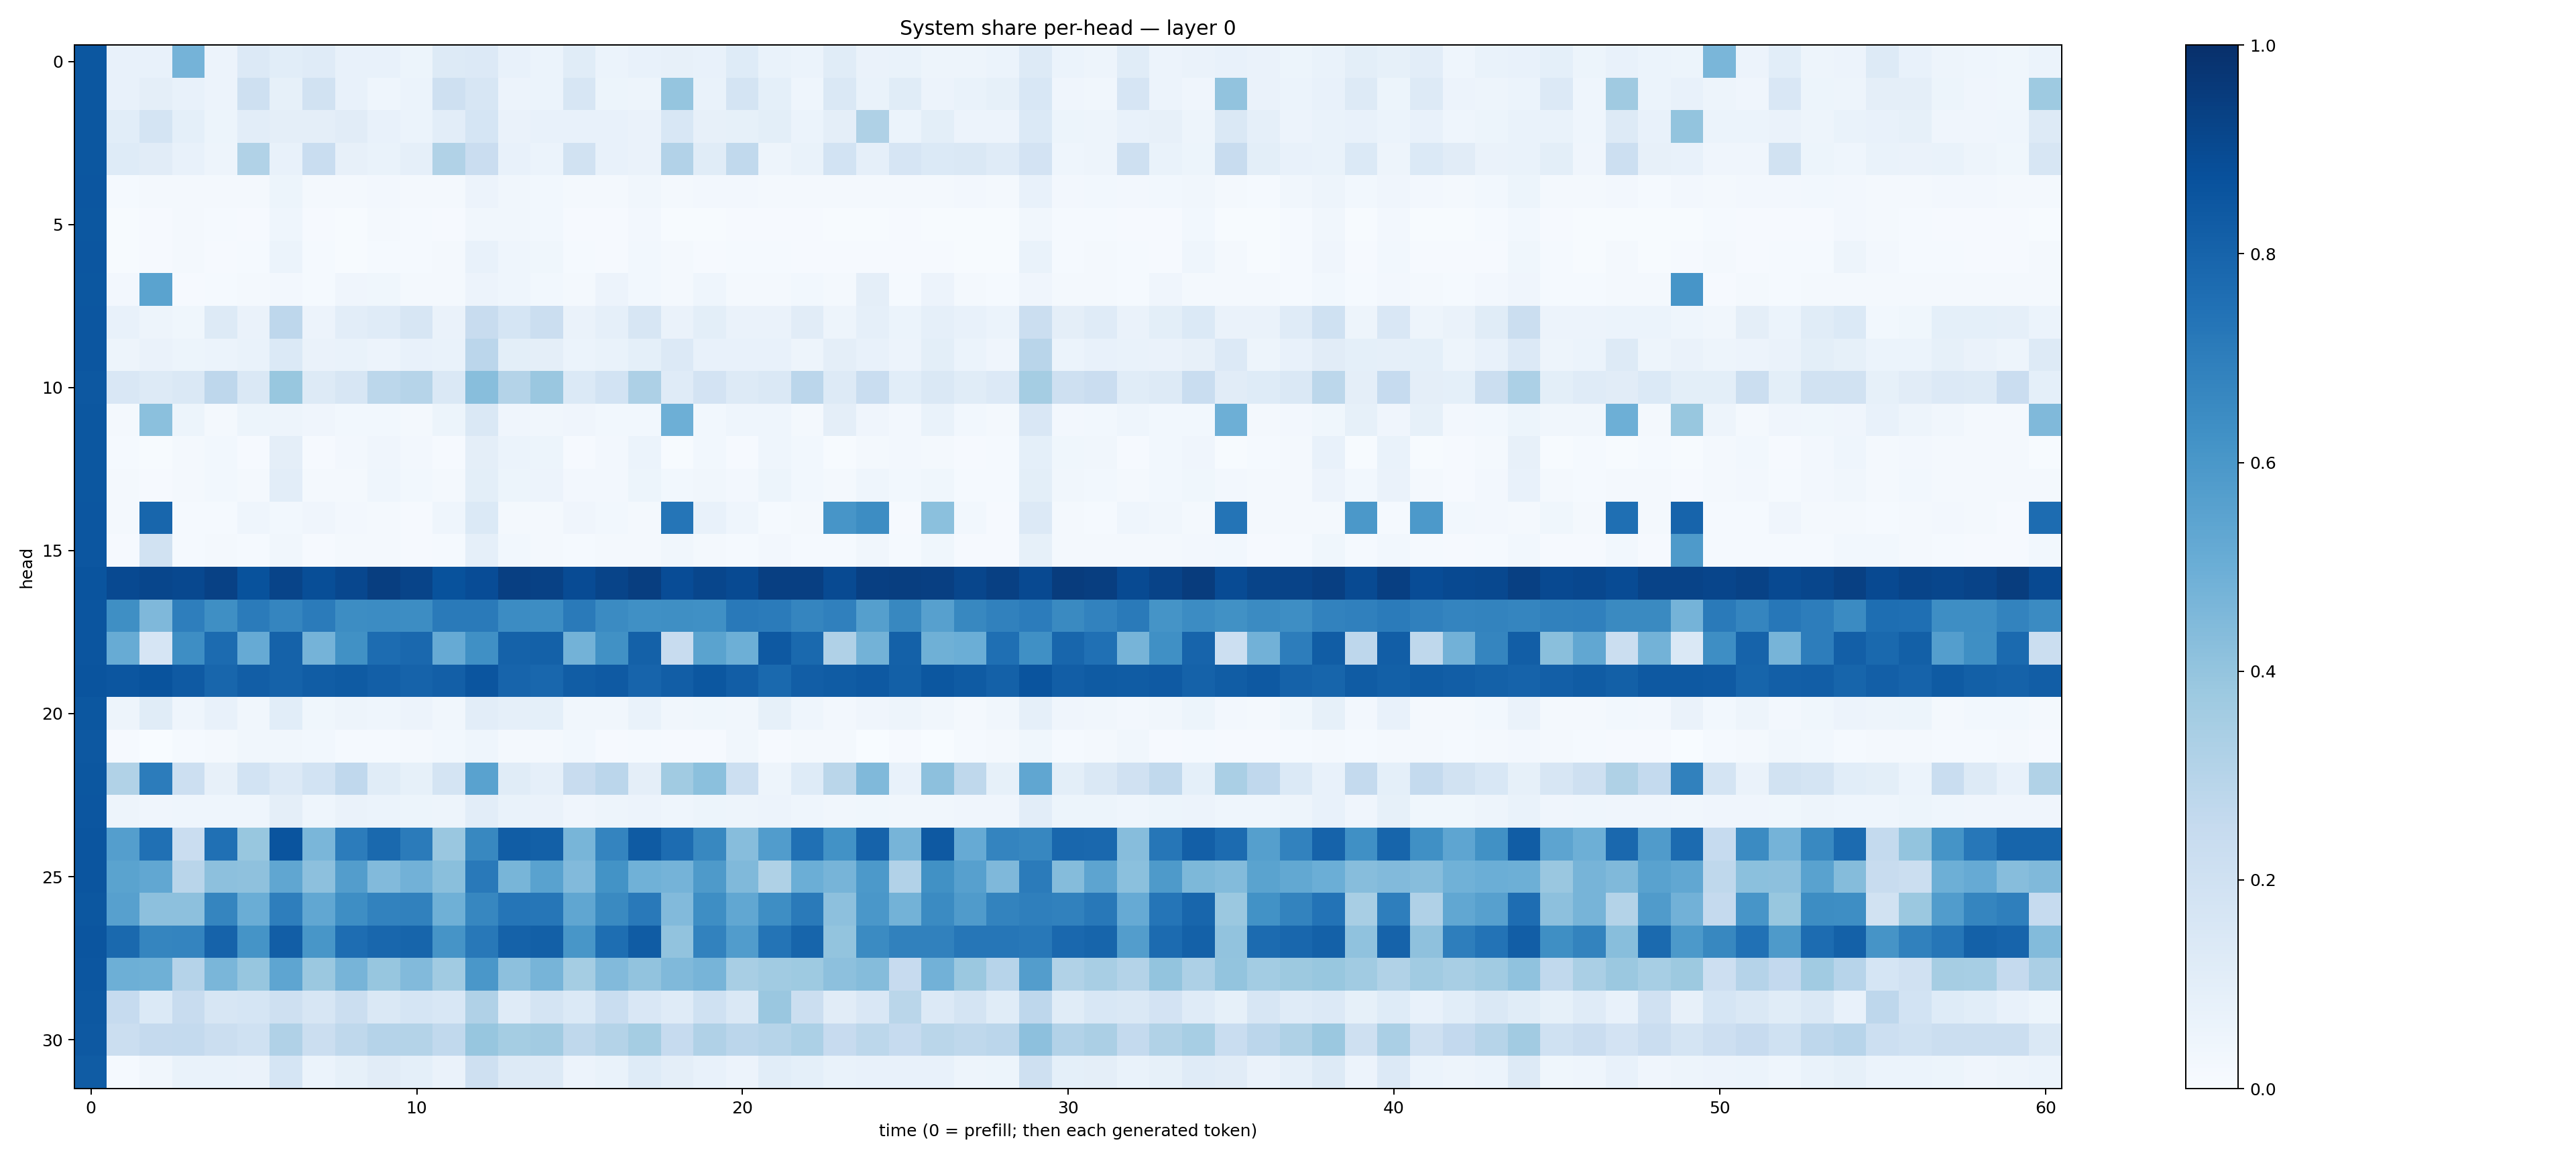

Values plotted in this chart, from the file beside it:
0.85098207, 0.074814714, 0.07195013, 0.47544122, 0.057314437, 0.13367414, 0.10567959, 0.119272314, 0.070800066, 0.074504666, 0.05094475, 0.12715627, 0.13431525, 0.07594751, 0.061298113, 0.11403081, 0.059652127, 0.07539064, 0.0781892, 0.07096954, 0.124248505, 0.066803545, 0.06137806, 0.11484281
0.85, 0.07734, 0.09386, 0.07346, 0.05635, 0.2081, 0.08489, 0.1935, 0.07571, 0.04607, 0.06004, 0.2062, 0.1632, 0.05601, 0.05892, 0.1639, 0.05243, 0.04983, 0.3976, 0.06832, 0.1728, 0.09308, 0.04672, 0.145
0.8489, 0.1077, 0.1796, 0.09046, 0.05181, 0.1041, 0.09533, 0.09481, 0.1131, 0.07299, 0.06185, 0.1032, 0.1706, 0.0626, 0.07464, 0.07686, 0.07197, 0.06618, 0.1542, 0.07874, 0.08329, 0.09971, 0.06065, 0.09473
0.8482, 0.1224, 0.1095, 0.07505, 0.04855, 0.3152, 0.07567, 0.2337, 0.0797, 0.06673, 0.08803, 0.3154, 0.2272, 0.07153, 0.06195, 0.1891, 0.07257, 0.06405, 0.3109, 0.114, 0.265, 0.04891, 0.0696, 0.187
0.8521, 0.01367, 0.02246, 0.01735, 0.02126, 0.0216, 0.05423, 0.01936, 0.02178, 0.02426, 0.01757, 0.01915, 0.05836, 0.03501, 0.02972, 0.01971, 0.02038, 0.03234, 0.02339, 0.02387, 0.02478, 0.02226, 0.02007, 0.0234
0.8509, 0.006045, 0.009647, 0.01699, 0.01192, 0.01127, 0.04565, 0.009053, 0.007665, 0.01774, 0.01317, 0.01049, 0.03289, 0.0331, 0.02924, 0.008741, 0.009094, 0.02447, 0.007412, 0.006789, 0.01041, 0.01084, 0.01092, 0.005015
0.8533, 0.004769, 0.01021, 0.01815, 0.009947, 0.01547, 0.06075, 0.01274, 0.007242, 0.01523, 0.01246, 0.01577, 0.07117, 0.04626, 0.03695, 0.01371, 0.00823, 0.02845, 0.01696, 0.008147, 0.01556, 0.0134, 0.0101, 0.01087
0.8498, 0.02366, 0.5497, 0.009119, 0.01236, 0.01579, 0.02536, 0.01273, 0.04282, 0.0381, 0.01824, 0.0221, 0.05673, 0.04598, 0.02766, 0.01615, 0.05856, 0.03066, 0.02085, 0.0436, 0.01768, 0.01667, 0.02882, 0.01891
0.8519, 0.07223, 0.0486, 0.03577, 0.1303, 0.06343, 0.2743, 0.05841, 0.1023, 0.118, 0.1594, 0.0627, 0.2355, 0.1709, 0.2196, 0.06471, 0.08839, 0.1631, 0.06512, 0.09905, 0.06555, 0.0644, 0.1098, 0.05016
0.8528, 0.04813, 0.06532, 0.05378, 0.0617, 0.06787, 0.1402, 0.06349, 0.06858, 0.05776, 0.07468, 0.06768, 0.285, 0.1007, 0.09386, 0.06064, 0.06713, 0.09192, 0.1342, 0.07134, 0.07118, 0.07569, 0.0505, 0.09563
0.8458, 0.1485, 0.1256, 0.1428, 0.2738, 0.1418, 0.3879, 0.1325, 0.1607, 0.2795, 0.2999, 0.1444, 0.4291, 0.3076, 0.3866, 0.137, 0.1861, 0.326, 0.121, 0.182, 0.1319, 0.1483, 0.283, 0.1273
0.8507, 0.02324, 0.4199, 0.05313, 0.02307, 0.0539, 0.0475, 0.04266, 0.02795, 0.02906, 0.01962, 0.05367, 0.1482, 0.041, 0.03449, 0.04081, 0.03006, 0.03007, 0.4944, 0.03062, 0.04679, 0.04495, 0.02147, 0.096
0.8493, 0.01544, 0.006352, 0.01605, 0.02735, 0.01087, 0.09528, 0.01, 0.02367, 0.03987, 0.02371, 0.01057, 0.09407, 0.06098, 0.05467, 0.009996, 0.02646, 0.05886, 0.006386, 0.02854, 0.009598, 0.04669, 0.02971, 0.007123
0.8491, 0.01576, 0.009377, 0.01798, 0.02962, 0.01656, 0.1031, 0.0203, 0.02329, 0.0462, 0.0283, 0.02255, 0.09913, 0.05304, 0.05638, 0.02624, 0.02716, 0.05151, 0.02895, 0.03333, 0.02348, 0.05175, 0.02833, 0.01875
0.8539, 0.02126, 0.7921, 0.01442, 0.01266, 0.04343, 0.03092, 0.04216, 0.02697, 0.01894, 0.008896, 0.04477, 0.1383, 0.02208, 0.02193, 0.04144, 0.0282, 0.02158, 0.7329, 0.07083, 0.04567, 0.01357, 0.01602, 0.6088
0.8516, 0.01114, 0.1948, 0.01367, 0.01778, 0.01307, 0.03171, 0.01151, 0.02145, 0.01624, 0.01006, 0.01279, 0.08658, 0.02849, 0.0221, 0.0125, 0.02087, 0.01791, 0.03135, 0.01589, 0.01549, 0.02358, 0.01189, 0.01434
0.8602, 0.9004, 0.9104, 0.9052, 0.9314, 0.8684, 0.9195, 0.8832, 0.9089, 0.9439, 0.9205, 0.8691, 0.89, 0.9402, 0.9333, 0.8933, 0.919, 0.9414, 0.8869, 0.9137, 0.8974, 0.9403, 0.9414, 0.8947
0.8587, 0.6358, 0.4518, 0.6991, 0.635, 0.7091, 0.6683, 0.7099, 0.6426, 0.6483, 0.6432, 0.7131, 0.7112, 0.6476, 0.6413, 0.7113, 0.6507, 0.6315, 0.6333, 0.6315, 0.716, 0.7109, 0.6702, 0.6882
0.8578, 0.5087, 0.1663, 0.6388, 0.77, 0.5154, 0.8072, 0.4736, 0.6274, 0.7671, 0.7818, 0.513, 0.6307, 0.8065, 0.8115, 0.4777, 0.6275, 0.8097, 0.2401, 0.5494, 0.4928, 0.8427, 0.7794, 0.3191
0.8596, 0.8541, 0.8657, 0.8377, 0.7895, 0.8228, 0.8051, 0.826, 0.8359, 0.8167, 0.8041, 0.8199, 0.8585, 0.8008, 0.7865, 0.8251, 0.8374, 0.7999, 0.8231, 0.8489, 0.8224, 0.779, 0.8224, 0.8301
0.8498, 0.04695, 0.1144, 0.0458, 0.07646, 0.03275, 0.1085, 0.03557, 0.04801, 0.04327, 0.0579, 0.03241, 0.1036, 0.08839, 0.09229, 0.03383, 0.03509, 0.068, 0.03381, 0.03675, 0.03368, 0.08419, 0.04421, 0.02604
0.8471, 0.009275, 0.0009728, 0.01259, 0.01659, 0.03152, 0.03137, 0.02827, 0.01271, 0.0152, 0.01729, 0.03048, 0.04479, 0.01596, 0.01748, 0.02786, 0.01092, 0.01451, 0.008564, 0.01071, 0.03173, 0.01157, 0.01956, 0.01682
0.8511, 0.3155, 0.7052, 0.2151, 0.07976, 0.1844, 0.1344, 0.1873, 0.2667, 0.1147, 0.0847, 0.1769, 0.5516, 0.114, 0.08912, 0.2379, 0.285, 0.09583, 0.3634, 0.4193, 0.2186, 0.04964, 0.1213, 0.2878
0.8525, 0.04858, 0.0402, 0.04433, 0.04571, 0.04656, 0.09503, 0.04341, 0.06331, 0.06169, 0.05324, 0.04941, 0.1025, 0.06736, 0.06318, 0.04236, 0.04792, 0.05614, 0.04527, 0.05396, 0.04815, 0.05648, 0.04679, 0.03427
0.8576, 0.5682, 0.7511, 0.2271, 0.7533, 0.3902, 0.8614, 0.4617, 0.7061, 0.78, 0.7088, 0.3845, 0.6624, 0.8276, 0.815, 0.4673, 0.6739, 0.8324, 0.7669, 0.661, 0.4316, 0.578, 0.7515, 0.6229
0.8559, 0.5503, 0.5286, 0.2894, 0.4159, 0.4124, 0.5321, 0.4151, 0.5728, 0.4418, 0.482, 0.4236, 0.715, 0.4672, 0.5529, 0.4432, 0.6202, 0.4846, 0.4745, 0.5898, 0.4481, 0.3234, 0.4979, 0.4719
0.8477, 0.5599, 0.415, 0.4146, 0.6702, 0.5029, 0.6961, 0.5306, 0.6374, 0.6835, 0.6865, 0.4916, 0.6644, 0.7311, 0.7304, 0.5342, 0.6526, 0.716, 0.4425, 0.6391, 0.5283, 0.6371, 0.711, 0.4153
0.8584, 0.7794, 0.6707, 0.6742, 0.8028, 0.6149, 0.823, 0.6038, 0.765, 0.7853, 0.7942, 0.6096, 0.7219, 0.8069, 0.8161, 0.6043, 0.7611, 0.8292, 0.404, 0.6823, 0.5776, 0.7362, 0.7933, 0.4017
0.8555, 0.4957, 0.4917, 0.3035, 0.4642, 0.3945, 0.5388, 0.3819, 0.4701, 0.3916, 0.4452, 0.3662, 0.598, 0.4144, 0.4699, 0.3523, 0.4436, 0.4044, 0.4461, 0.4692, 0.3415, 0.3654, 0.3716, 0.415
0.8454, 0.2476, 0.1405, 0.2358, 0.158, 0.169, 0.2069, 0.1581, 0.2209, 0.144, 0.169, 0.1561, 0.3172, 0.1188, 0.1761, 0.1395, 0.2306, 0.1523, 0.1195, 0.1994, 0.1481, 0.3866, 0.2236, 0.1127
0.842, 0.226, 0.2534, 0.2549, 0.2218, 0.2029, 0.3186, 0.2247, 0.2713, 0.3038, 0.3066, 0.2628, 0.3923, 0.3537, 0.3632, 0.2715, 0.3066, 0.3552, 0.2483, 0.3199, 0.2823, 0.2985, 0.3291, 0.2444
0.8303, 0.01536, 0.03477, 0.0672, 0.07005, 0.06386, 0.1689, 0.06105, 0.08305, 0.1098, 0.09216, 0.06524, 0.2097, 0.1286, 0.1322, 0.05516, 0.06763, 0.1223, 0.09384, 0.0734, 0.0563, 0.1077, 0.09205, 0.06691
